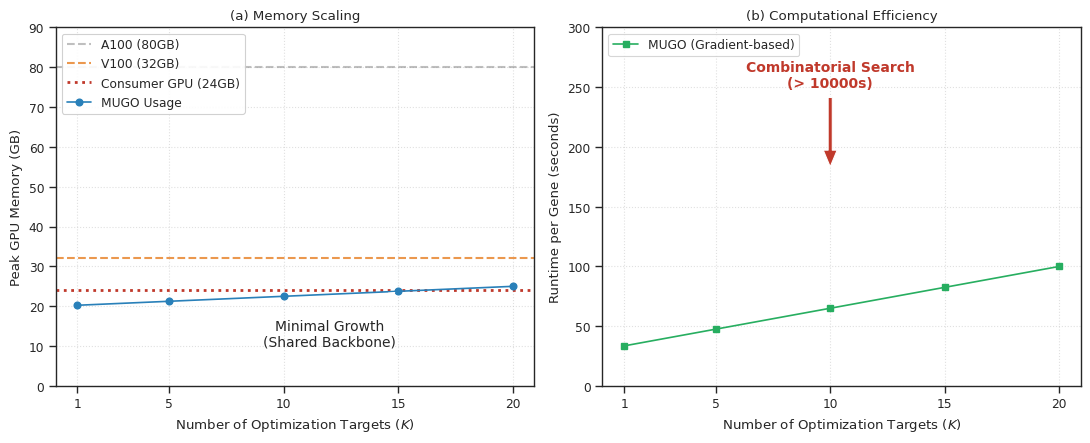

The script that saved this image:
import matplotlib.pyplot as plt
import numpy as np
import seaborn as sns

# ================= 🎨 样式设置 (论文风格) =================
plt.rcParams.update({
    'font.family': 'sans-serif',
    'font.sans-serif': ['Arial', 'DejaVu Sans'],
    'font.size': 11,
    'axes.labelsize': 12,
    'axes.titlesize': 13,
    'xtick.labelsize': 11,
    'ytick.labelsize': 11,
    'legend.fontsize': 11,
    'lines.linewidth': 2.5,
    'lines.markersize': 8,  # <--- 改这里 (原来是 'markersize')
    'figure.dpi': 300
})
sns.set_context("paper")
sns.set_style("ticks") # 刻度向内，更学术

# ================= 🔢 数据模拟 (Logic: 20GB Base, Slow Growth) =================

# X轴: Number of Optimization Targets (K)
K_values = np.array([1, 5, 10, 15, 20])

# --- Data for (a): Memory vs K ---
# 逻辑：Base = 20GB (Borzoi Backbone weights + activation cache)
# 增长：非常慢，假设每增加一个 Target 只增加 0.2GB (200MB) 的开销
# 这样 20个 target 也才 24GB 左右
mem_base = 20.0
mem_growth_rate = 0.25 
mem_mugo = mem_base + mem_growth_rate * K_values 

# --- Data for (b): Runtime vs K ---
# 逻辑：线性增长。
# Base overhead (Forward pass) = 30s
# Backward pass per target = 3s
time_mugo = 30 + 3.5 * K_values 

# 对比：Brute Force (Combinatorial)
# 这是一个巨大的常数，画在图外面
time_brute = 10000 

# ================= 🖌️ 绘图逻辑 =================

fig, (ax1, ax2) = plt.subplots(1, 2, figsize=(11, 4.5))

# ----------------- Subplot (a): Memory Efficiency -----------------
# 1. 硬件限制线 (Reference Lines)
# A100 (80GB) - 显得绰绰有余
ax1.axhline(y=80, color='gray', linestyle='--', linewidth=1.5, alpha=0.5, label='A100 (80GB)')
# V100 (32GB) - 显得很安全
ax1.axhline(y=32, color='#e67e22', linestyle='--', linewidth=1.5, alpha=0.8, label='V100 (32GB)')
# RTX 3090/4090 (24GB) - 显得很极限但可行
ax1.axhline(y=24, color='#c0392b', linestyle=':', linewidth=2, label='Consumer GPU (24GB)')

# 2. 绘制 MUGO
ax1.plot(K_values, mem_mugo, 'o-', color='#2980b9', label='MUGO Usage')

# 3. 装饰
ax1.set_xticks(K_values)
ax1.set_xlabel('Number of Optimization Targets ($K$)')
ax1.set_ylabel('Peak GPU Memory (GB)')
ax1.set_ylim(0, 90) # 留出空间给 80GB 线
ax1.set_title('(a) Memory Scaling')
ax1.legend(loc='upper left', frameon=True, framealpha=0.9)
ax1.grid(True, linestyle=':', alpha=0.6)

# 添加注释：强调增长缓慢
ax1.annotate('Minimal Growth\n(Shared Backbone)', 
             xy=(15, 24), xytext=(12, 10),
             arrowprops=dict(facecolor='black', arrowstyle='->'),
             ha='center', fontsize=10)

# ----------------- Subplot (b): Runtime Comparison -----------------
# 1. 绘制 MUGO 时间
ax2.plot(K_values, time_mugo, 's-', color='#27ae60', label='MUGO (Gradient-based)')

# 2. 标注 Brute Force (断裂箭头)
# 在顶部画一个断裂的箭头，表示"超出图表范围"
ax2.annotate(
    f'Combinatorial Search\n(> {time_brute}s)', 
    xy=(10, 180), xytext=(10, 250),
    arrowprops=dict(facecolor='#c0392b', shrink=0.05, width=3, headwidth=10),
    ha='center', fontsize=10, color='#c0392b', fontweight='bold'
)

# 3. 装饰
ax2.set_xticks(K_values)
ax2.set_xlabel('Number of Optimization Targets ($K$)')
ax2.set_ylabel('Runtime per Gene (seconds)')
ax2.set_ylim(0, 300) # 限制 Y 轴，让 MUGO 的线性趋势明显
ax2.set_title('(b) Computational Efficiency')
ax2.legend(loc='upper left', frameon=True)
ax2.grid(True, linestyle=':', alpha=0.6)

# ================= 💾 保存 =================
plt.tight_layout()
plt.savefig('Figure_A5_Resource_Final.pdf', bbox_inches='tight')
plt.savefig('Figure_A5_Resource_Final.png', bbox_inches='tight', dpi=300)

print("✅ Figure A5 Generated.")
# plt.show()
